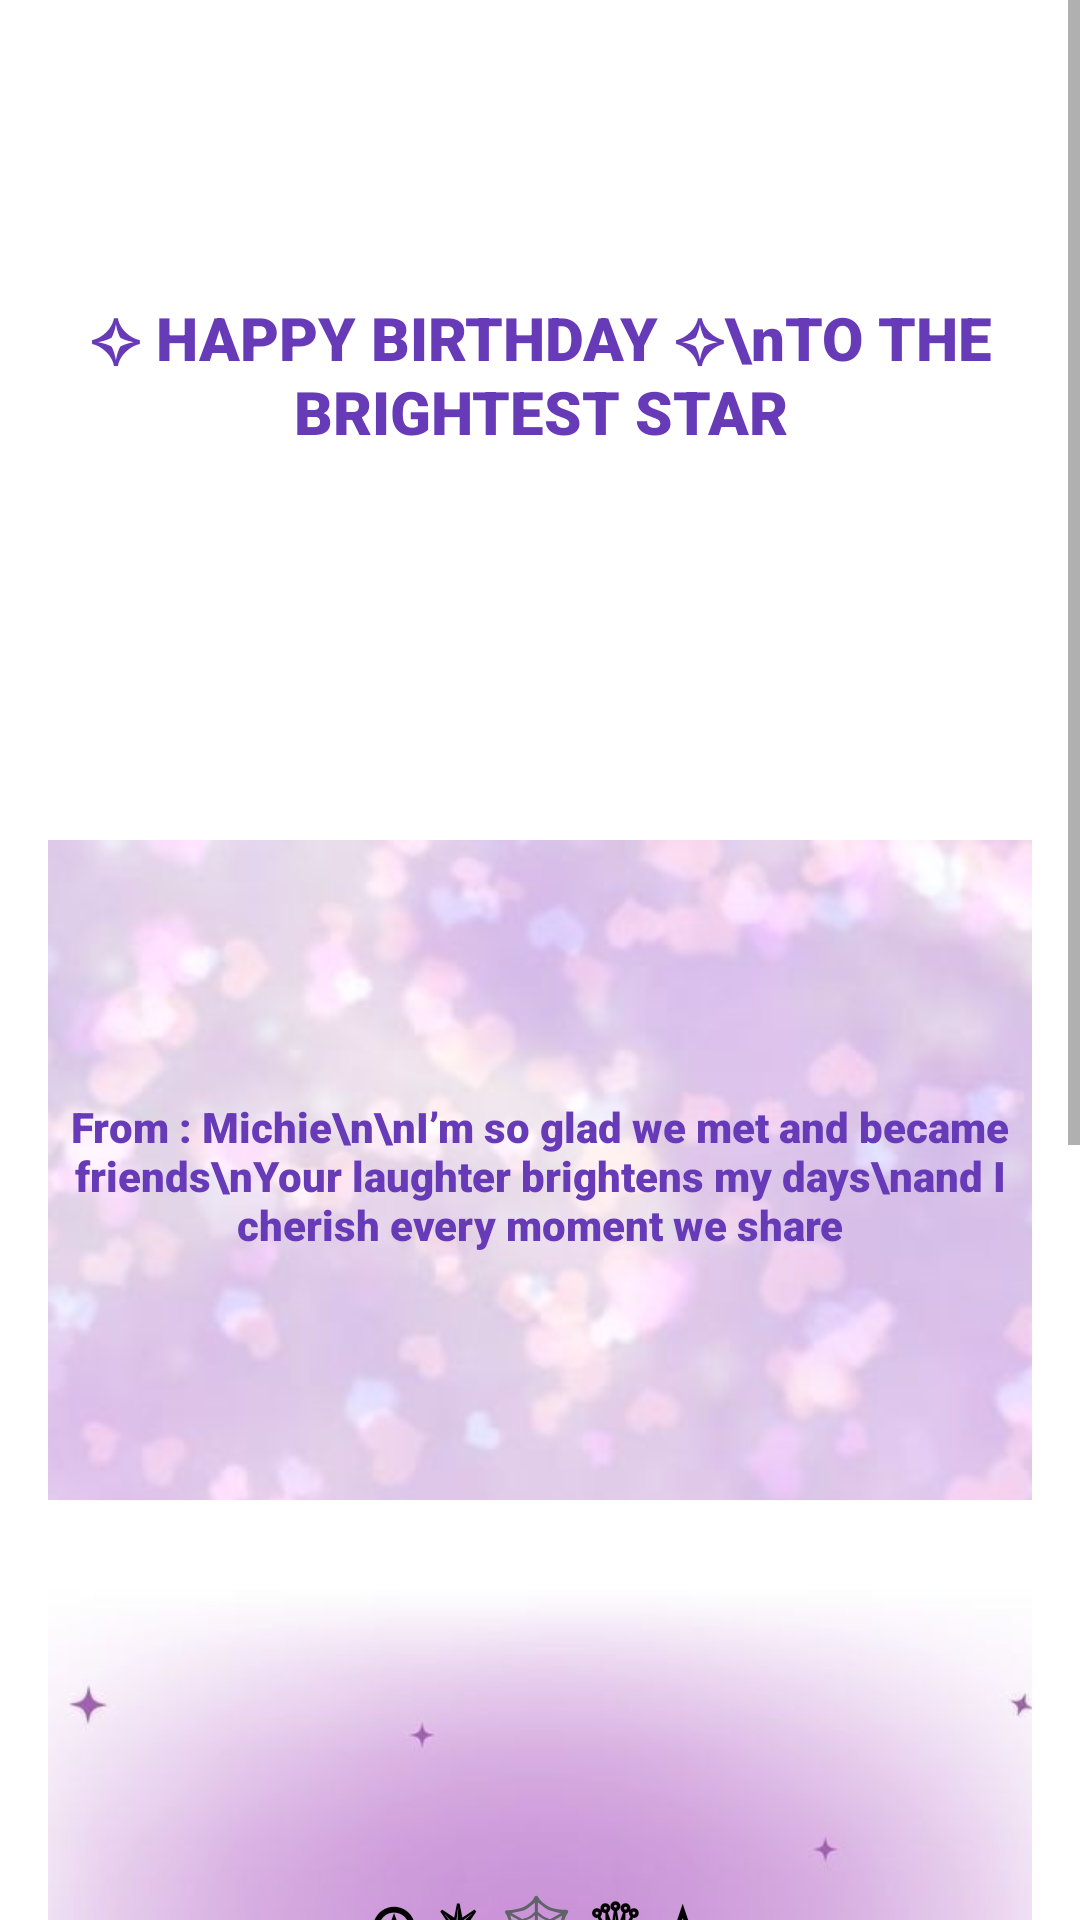

Here is an Android app screen rendered from its layout file. Give the layout XML and the strings, colors and styles it references.
<!-- AndroidManifest.xml: application theme Theme.BirthdayCardApp -->
<!-- res/layout/activity_template2.xml -->
<androidx.constraintlayout.widget.ConstraintLayout xmlns:android="http://schemas.android.com/apk/res/android"
    xmlns:tools="http://schemas.android.com/tools"
    android:id="@+id/main"
    android:layout_width="match_parent"
    android:layout_height="match_parent"
    tools:context=".TemplateActivity1">

    <FrameLayout
        android:layout_width="match_parent"
        android:layout_height="match_parent">

        <ScrollView
            android:layout_width="match_parent"
            android:layout_height="match_parent">

            <LinearLayout
                android:layout_width="match_parent"
                android:layout_height="wrap_content"
                android:orientation="vertical">

                <FrameLayout
                    android:layout_width="match_parent"
                    android:layout_height="250dp">

                    <ImageView
                        android:id="@+id/temp2bg1"
                        android:layout_width="match_parent"
                        android:layout_height="250dp"
                        android:layout_marginLeft="16dp"
                        android:layout_marginRight="16dp"
                        android:src="@drawable/temp2bg1"
                        android:scaleType="centerCrop"
                        android:contentDescription="@string/image_desc" />

                    <EditText
                        android:id="@+id/editTexttemp2bg1"
                        android:layout_width="wrap_content"
                        android:layout_height="wrap_content"
                        android:text="✧ HAPPY BIRTHDAY ✧\nTO THE BRIGHTEST STAR"
                        android:layout_gravity="center"
                        android:background="@android:color/transparent"
                        android:fontFamily="sans-serif-black"
                        android:gravity="center"
                        android:inputType="textMultiLine"
                        android:singleLine="false"
                        android:textColor="#673AB7"
                        android:textSize="20sp"
                        android:textStyle="bold" />

                </FrameLayout>

                <FrameLayout
                    android:layout_width="match_parent"
                    android:layout_height="250dp">

                    <ImageView
                        android:id="@+id/temp2bg2"
                        android:layout_width="match_parent"
                        android:layout_height="250dp"
                        android:layout_marginLeft="16dp"
                        android:layout_marginRight="16dp"
                        android:paddingTop="30dp"
                        android:src="@drawable/temp2bg2"
                        android:scaleType="centerCrop"
                        android:contentDescription="@string/image_desc" />

                    <EditText
                        android:id="@+id/editTexttemp2bg2"
                        android:layout_width="wrap_content"
                        android:layout_height="wrap_content"
                        android:layout_marginTop="17dp"
                        android:text="From : Michie\n\nI’m so glad we met and became friends\nYour laughter brightens my days\nand I cherish every moment we share"
                        android:layout_gravity="center"
                        android:background="@android:color/transparent"
                        android:fontFamily="sans-serif-black"
                        android:gravity="center"
                        android:inputType="textMultiLine"
                        android:singleLine="false"
                        android:textColor="#673AB7"
                        android:textSize="14sp"
                        android:textStyle="normal" />

                </FrameLayout>

                <FrameLayout
                    android:layout_width="match_parent"
                    android:layout_height="250dp">

                    <ImageView
                        android:id="@+id/temp2bg3"
                        android:layout_width="match_parent"
                        android:layout_height="250dp"
                        android:layout_marginLeft="16dp"
                        android:layout_marginRight="16dp"
                        android:paddingTop="30dp"
                        android:src="@drawable/temp2bg3"
                        android:scaleType="centerCrop"
                        android:contentDescription="@string/image_desc" />

                    <EditText
                        android:id="@+id/editTexttemp2bg3"
                        android:layout_width="wrap_content"
                        android:layout_height="wrap_content"
                        android:layout_gravity="center"
                        android:layout_marginTop="17dp"
                        android:background="@android:color/transparent"
                        android:fontFamily="sans-serif-black"
                        android:gravity="center"
                        android:inputType="textMultiLine"
                        android:singleLine="false"
                        android:text="⍟ ✵ 🕸️ ♕ ☆"
                        android:textColor="#000000"
                        android:textSize="20sp"
                        android:textStyle="normal" />

                </FrameLayout>

                <FrameLayout
                    android:layout_width="match_parent"
                    android:layout_height="250dp">

                    <ImageView
                        android:id="@+id/temp2bg4"
                        android:layout_width="match_parent"
                        android:layout_height="250dp"
                        android:layout_marginLeft="16dp"
                        android:layout_marginRight="16dp"
                        android:paddingTop="30dp"
                        android:src="@drawable/temp2bg4"
                        android:scaleType="centerCrop"
                        android:contentDescription="@string/image_desc" />

                    <EditText
                        android:id="@+id/editTexttemp2bg4"
                        android:layout_width="wrap_content"
                        android:layout_height="wrap_content"
                        android:layout_gravity="center"
                        android:layout_marginTop="17dp"
                        android:background="@android:color/transparent"
                        android:fontFamily="sans-serif-black"
                        android:gravity="center"
                        android:inputType="textMultiLine"
                        android:singleLine="false"
                        android:text="بَارَكَ اللَّهُ فِي عُمْرِك\nMay this year bring you endless joy and fulfillment\nI hope every day is filled with blessings, love\nand happiness\n\nOnce again,\nHAPPY BIRTHDAY GEORGEUS"
                        android:textColor="#4A05AF"
                        android:textSize="14sp"
                        android:textStyle="normal" />

                </FrameLayout>

                <Button
                    android:id="@+id/buttonprint2"
                    android:layout_width="wrap_content"
                    android:layout_height="wrap_content"
                    android:layout_gravity="center"
                    android:backgroundTint="#E9A3FA"
                    android:layout_marginTop="15dp"
                    android:layout_marginBottom="10dp"
                    android:text="Print Card"
                    android:textAlignment="center"
                    android:textSize="12dp"
                    android:textStyle="bold" />

            </LinearLayout>

        </ScrollView>

    </FrameLayout>

</androidx.constraintlayout.widget.ConstraintLayout>
<!-- resources referenced by this layout -->
<resources>
  <!-- drawable temp2bg2: png bitmap (drawable, 758009 bytes) -->
  <!-- drawable temp2bg3: png bitmap (drawable, 247005 bytes) -->
  <!-- drawable temp2bg4: png bitmap (drawable, 773682 bytes) -->
  <string name="image_desc">Description of the image</string>
  <style name="Theme.BirthdayCardApp" parent="Theme.AppCompat.Light.NoActionBar">
          <item name="colorPrimary">@color/colorPrimaryLight</item>
          <item name="colorPrimaryDark">@color/colorPrimaryDarkLight</item>
          <item name="colorAccent">@color/colorAccentLight</item>
          <item name="android:textColor">@color/textColorLight</item>
          <item name="android:background">@color/backgroundLight</item>
      </style>
  <color name="colorPrimaryLight">#FFFFFF</color>
  <color name="colorPrimaryDarkLight">#F9BFE4</color>
  <color name="colorAccentLight">#F53D64</color>
  <color name="textColorLight">#000000</color>
  <color name="backgroundLight">#FFFFFF</color>
</resources>
